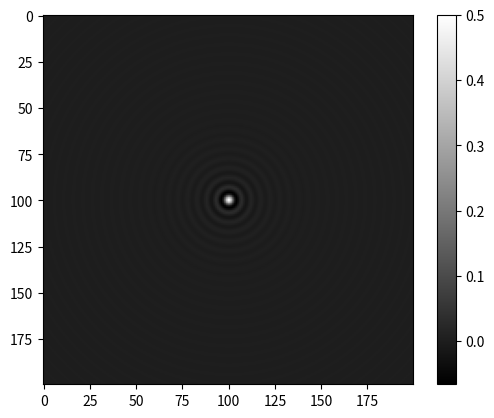

Reproduce this figure in Python.
#%%
import numpy as np
import scipy.special as sp
import matplotlib.pyplot as plt

x = np.arange(-10, 10, 0.1)
y = x
#%%
X, Y = np.meshgrid(x, y)

#%%
R = np.sqrt(X**2 + Y**2)
W = 1
LAMBDA = 642
Z = np.arange(0, 0.01, 0.0001)
B = np.pi*W*R/LAMBDA

U = np.empty((np.shape(R)[0], np.shape(R)[1], len(Z)))
A = U
for i in range(1, len(Z)):
    A[:, :, i] = B/Z[i]
    U[:, :, i] = np.pi*sp.j1(A[:, :, i])/A[:, :, i]
    # U = sp.j1(A)
#%%
ZZ = Z[80]
W2 = 20
H = sp.j1(np.pi*W2*R/(LAMBDA*ZZ))/(np.pi*W2*R/(LAMBDA*ZZ))
plt.imshow(H, cmap='gray')
plt.colorbar()
